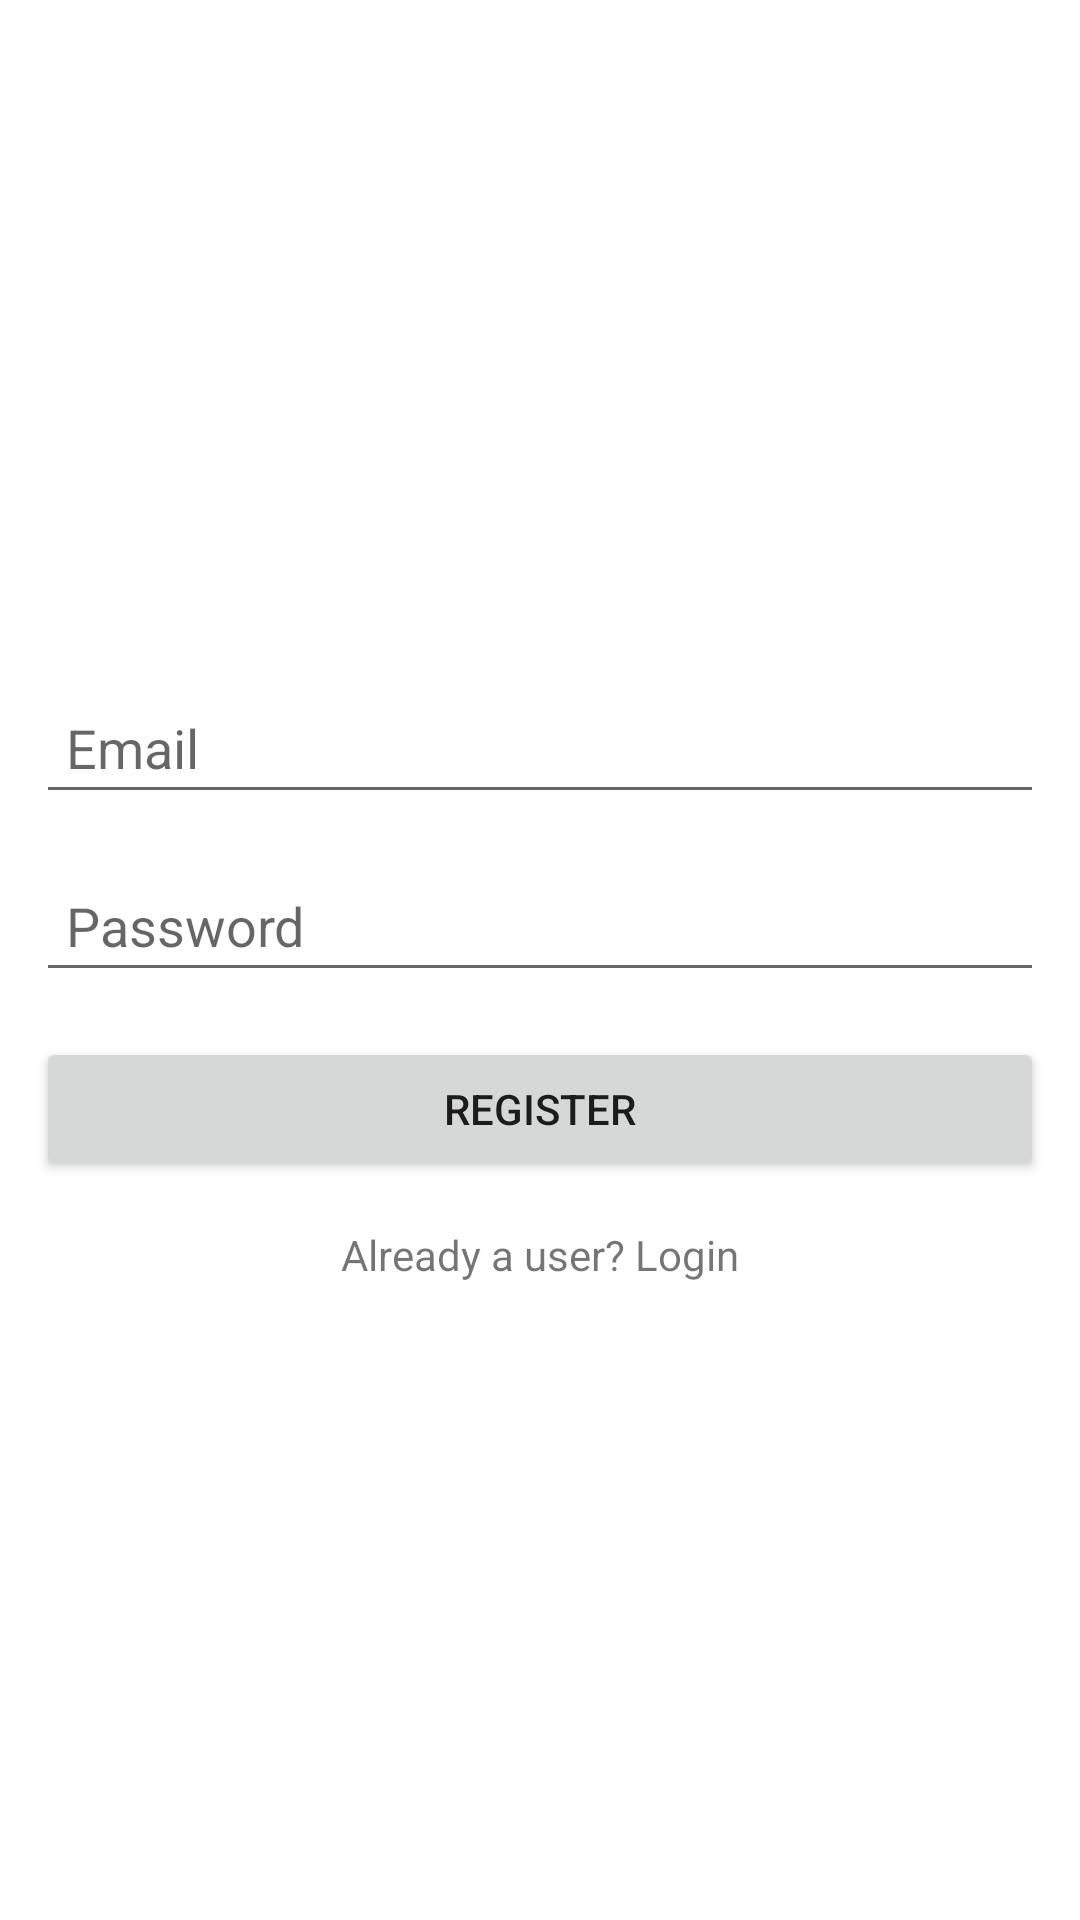

Here is an Android app screen rendered from its layout file. Give the layout XML and the strings, colors and styles it references.
<!-- AndroidManifest.xml: application theme Theme.2ndalep -->
<!-- res/layout/activity_register.xml -->
<?xml version="1.0" encoding="utf-8"?>
<LinearLayout xmlns:android="http://schemas.android.com/apk/res/android"
    xmlns:app="http://schemas.android.com/apk/res-auto"
    xmlns:tools="http://schemas.android.com/tools"
    android:orientation="vertical"
    android:gravity="center"
    android:padding="12dp"
    android:layout_width="match_parent"
    android:layout_height="match_parent"
    tools:context=".RegisterActivity">


    <EditText
        android:layout_width="match_parent"
        android:layout_height="wrap_content"
        android:layout_marginTop="15dp"
        android:hint="Email"
        android:padding="10dp"
        android:id="@+id/email"/>

    <EditText
        android:layout_width="match_parent"
        android:layout_height="wrap_content"
        android:layout_marginTop="15dp"
        android:hint="Password"
        android:padding="10dp"
        android:id="@+id/password"
        android:inputType="textPassword"/>

    <Button
        android:layout_width="match_parent"
        android:layout_height="wrap_content"
        android:layout_marginTop="15sp"
        android:text="REGISTER"
        android:padding="10dp"
        android:id="@+id/register" />

    <TextView
        android:layout_width="wrap_content"
        android:layout_height="wrap_content"
        android:text="Already a user? Login"
        android:layout_marginTop="15dp"
        android:id="@+id/login_user"/>

</LinearLayout>
<!-- resources referenced by this layout -->
<resources>
  <style name="Theme.2ndalep" parent="Theme.MaterialComponents.DayNight.DarkActionBar">
          
          <item name="colorPrimary">@color/purple_500</item>
          <item name="colorPrimaryVariant">@color/purple_700</item>
          <item name="colorOnPrimary">@color/white</item>
          
          <item name="colorSecondary">@color/teal_200</item>
          <item name="colorSecondaryVariant">@color/teal_700</item>
          <item name="colorOnSecondary">@color/black</item>
          
          <item name="android:statusBarColor" tools:targetApi="l">?attr/colorPrimaryVariant</item>
          
      </style>
  <!-- not gathered from this repository: default colours our renderer supplied (Android Studio template values) -->
  <color name="purple_500">#FF6200EE</color>
  <color name="purple_700">#FF3700B3</color>
  <color name="teal_200">#FF03DAC5</color>
  <color name="teal_700">#FF018786</color>
  <color name="black">#FF000000</color>
  <color name="white">#FFFFFFFF</color>
</resources>
